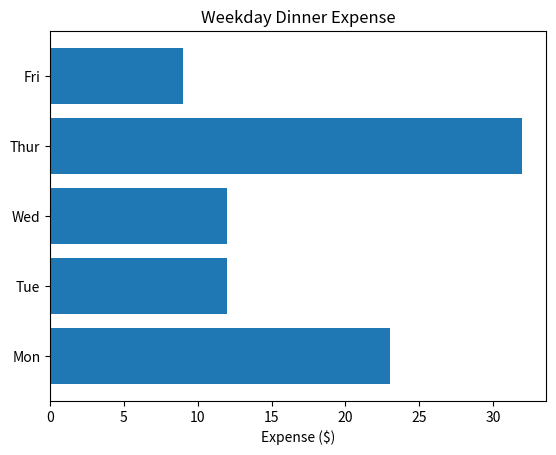

The matplotlib source for this figure:
from matplotlib import pyplot as plt

data = [23, 12, 12, 32, 9]
positions = range(len(data))
plt.barh(positions, data)
plt.yticks(positions, ('Mon', 'Tue', 'Wed', 'Thur', 'Fri'))
plt.title('Weekday Dinner Expense')
plt.xlabel('Expense ($)')
plt.show()
